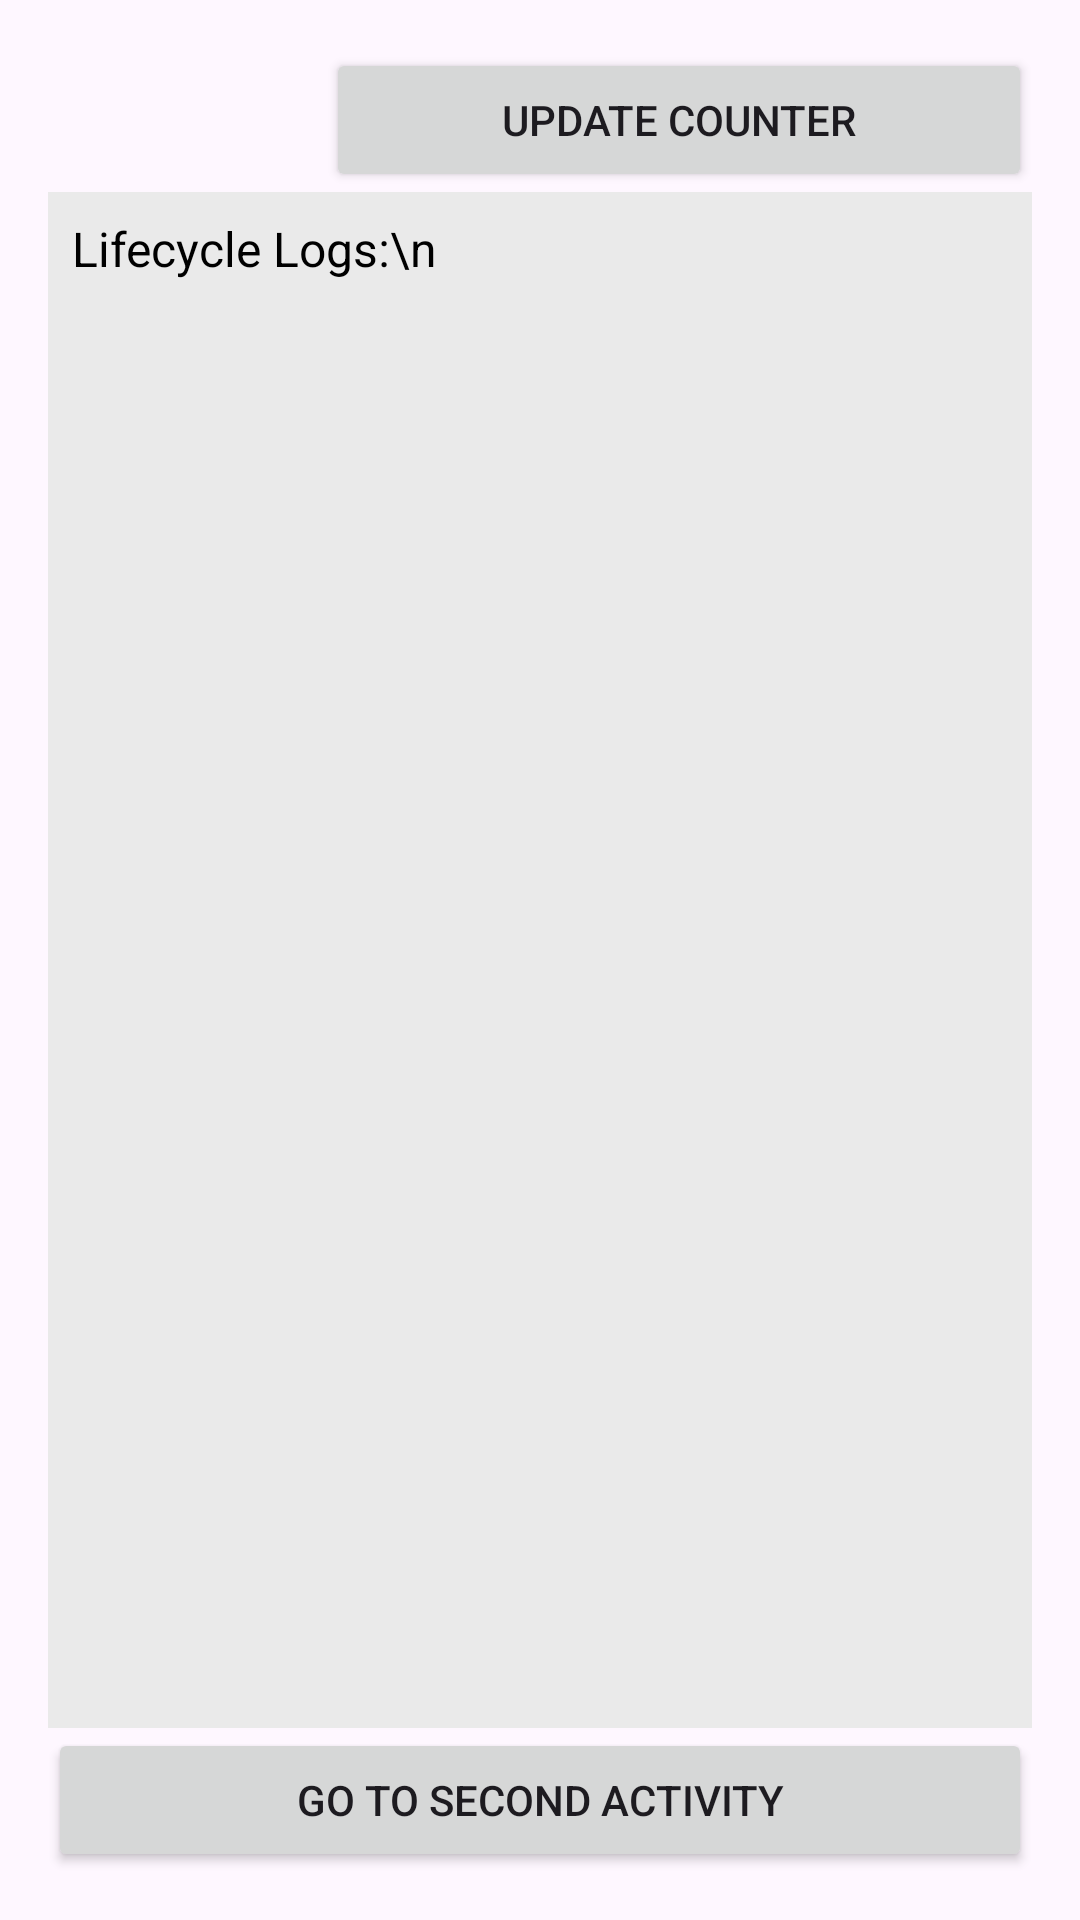

This screen was rendered from an Android layout file. Write that file and the resources it references.
<!-- AndroidManifest.xml: application theme Theme.LifecyclePlayground -->
<!-- res/layout/activity_main.xml -->
<LinearLayout xmlns:android="http://schemas.android.com/apk/res/android"
    android:layout_width="match_parent"
    android:layout_height="match_parent"
    xmlns:tools="http://schemas.android.com/tools"
    android:orientation="vertical"
    android:padding="16dp">

    <LinearLayout
        android:layout_width="match_parent"
        android:layout_height="wrap_content">
        <TextView
            android:id="@+id/counterTv"
            android:layout_weight="1"
            android:textSize="20sp"
            tools:text="0"
            android:textAlignment="center"
            android:layout_width="wrap_content"
            android:layout_height="wrap_content"/>
        <Button
            android:id="@+id/counterBtn"
            android:layout_width="wrap_content"
            android:layout_weight="1"
            android:text="Update Counter"
            android:layout_height="wrap_content"/>
    </LinearLayout>

    <TextView
        android:id="@+id/tvLifecycleLogs"
        android:layout_width="match_parent"
        android:layout_height="0dp"
        android:layout_weight="1"
        android:padding="8dp"
        android:background="#EAEAEA"
        android:scrollbars="vertical"
        android:text="Lifecycle Logs:\n"
        android:textColor="#000"
        android:textSize="16sp" />

    <Button
        android:id="@+id/btnNavigate"
        android:layout_width="match_parent"
        android:layout_height="wrap_content"
        android:text="Go to Second Activity" />
</LinearLayout>
<!-- resources referenced by this layout -->
<resources>
  <style name="Theme.LifecyclePlayground" parent="Base.Theme.LifecyclePlayground" />
  <style name="Base.Theme.LifecyclePlayground" parent="Theme.Material3.DayNight">
          
          
      </style>
</resources>
